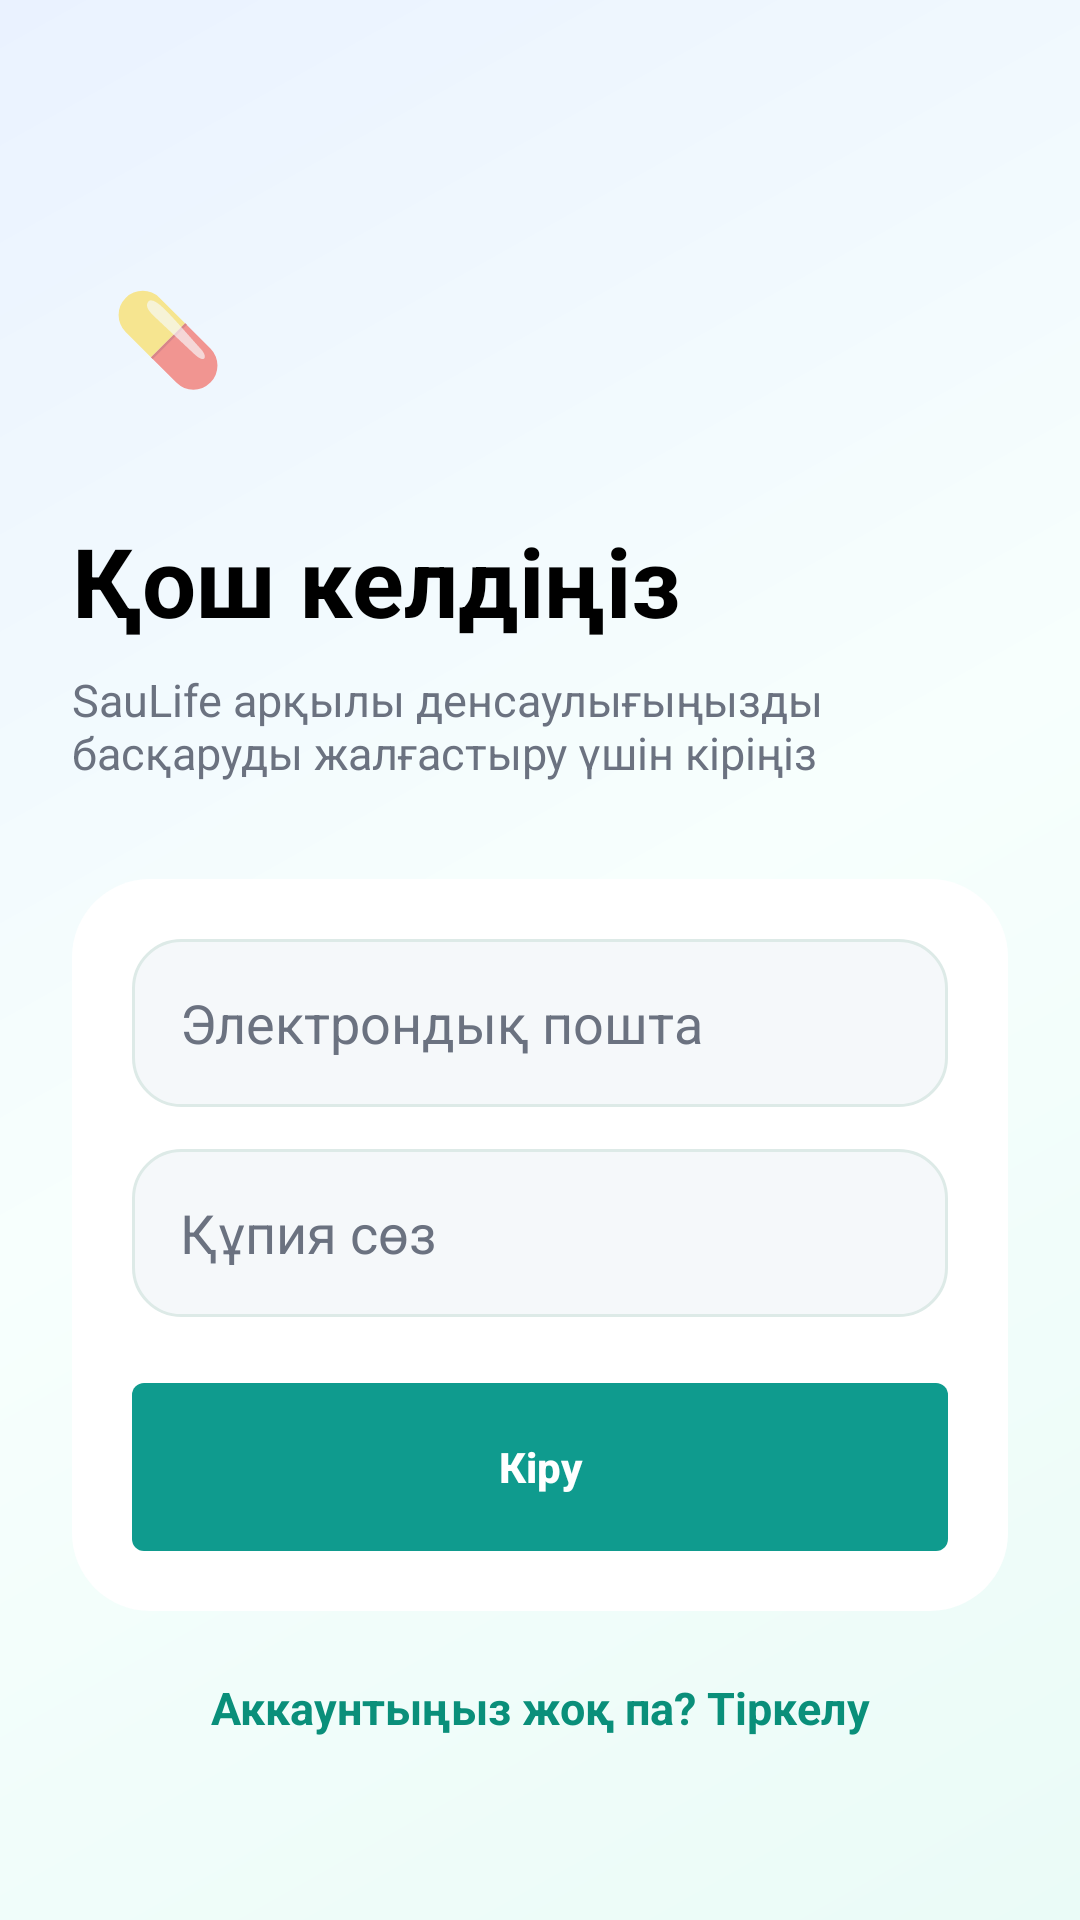

Layout XML and referenced resources for this Android screen:
<!-- AndroidManifest.xml: application theme Theme.MaterialComponents.DayNight.NoActionBar -->
<!-- res/layout/activity_login.xml -->
<?xml version="1.0" encoding="utf-8"?>
<ScrollView xmlns:android="http://schemas.android.com/apk/res/android"
        xmlns:app="http://schemas.android.com/apk/res-auto"
        android:layout_width="match_parent"
        android:layout_height="match_parent"
        android:background="@drawable/bg_auth_gradient"
        android:fillViewport="true">

    <androidx.constraintlayout.widget.ConstraintLayout
            android:layout_width="match_parent"
            android:layout_height="wrap_content"
            android:padding="24dp">

        <TextView
                android:id="@+id/textLogo"
                android:layout_width="64dp"
                android:layout_height="64dp"
                android:background="@drawable/bg_circle_white"
                android:gravity="center"
                android:text="💊"
                android:textSize="30sp"
                app:layout_constraintTop_toTopOf="parent"
                app:layout_constraintStart_toStartOf="parent"
                android:layout_marginTop="56dp"/>

        <TextView
                android:id="@+id/textWelcome"
                android:layout_width="0dp"
                android:layout_height="wrap_content"
                android:text="Қош келдіңіз"
                android:textSize="32sp"
                android:textStyle="bold"
                android:textColor="@color/black"
                android:layout_marginTop="28dp"
                app:layout_constraintTop_toBottomOf="@id/textLogo"
                app:layout_constraintStart_toStartOf="parent"
                app:layout_constraintEnd_toEndOf="parent"/>

        <TextView
                android:id="@+id/textSubtitle"
                android:layout_width="0dp"
                android:layout_height="wrap_content"
                android:text="SauLife арқылы денсаулығыңызды басқаруды жалғастыру үшін кіріңіз"
                android:textSize="15sp"
                android:textColor="@color/text_gray"
                android:layout_marginTop="8dp"
                app:layout_constraintTop_toBottomOf="@id/textWelcome"
                app:layout_constraintStart_toStartOf="parent"
                app:layout_constraintEnd_toEndOf="parent"/>

        <LinearLayout
                android:id="@+id/cardForm"
                android:layout_width="0dp"
                android:layout_height="wrap_content"
                android:orientation="vertical"
                android:background="@drawable/bg_auth_card"
                android:padding="20dp"
                android:layout_marginTop="32dp"
                app:layout_constraintTop_toBottomOf="@id/textSubtitle"
                app:layout_constraintStart_toStartOf="parent"
                app:layout_constraintEnd_toEndOf="parent">

            <EditText
                    android:id="@+id/editEmail"
                    android:layout_width="match_parent"
                    android:layout_height="56dp"
                    android:hint="Электрондық пошта"
                    android:inputType="textEmailAddress"
                    android:paddingStart="16dp"
                    android:paddingEnd="16dp"
                    android:background="@drawable/bg_input"
                    android:textColor="@color/black"
                    android:textColorHint="@color/text_gray"/>

            <EditText
                    android:id="@+id/editPassword"
                    android:layout_width="match_parent"
                    android:layout_height="56dp"
                    android:hint="Құпия сөз"
                    android:inputType="textPassword"
                    android:paddingStart="16dp"
                    android:paddingEnd="16dp"
                    android:background="@drawable/bg_input"
                    android:textColor="@color/black"
                    android:textColorHint="@color/text_gray"
                    android:layout_marginTop="14dp"/>

            <Button
                    android:id="@+id/btnLogin"
                    android:layout_width="match_parent"
                    android:layout_height="56dp"
                    android:text="Кіру"
                    android:textAllCaps="false"
                    android:textColor="@color/white"
                    android:textStyle="bold"
                    android:background="@drawable/bg_accent_bar"
                    android:layout_marginTop="22dp"/>

            <ProgressBar
                    android:id="@+id/progressBar"
                    android:layout_width="wrap_content"
                    android:layout_height="wrap_content"
                    android:visibility="gone"
                    android:layout_gravity="center"
                    android:layout_marginTop="18dp"/>

        </LinearLayout>

        <TextView
                android:id="@+id/textGoRegister"
                android:layout_width="wrap_content"
                android:layout_height="wrap_content"
                android:text="Аккаунтыңыз жоқ па? Тіркелу"
                android:textColor="@color/teal_dark"
                android:textStyle="bold"
                android:textSize="15sp"
                android:layout_marginTop="22dp"
                app:layout_constraintTop_toBottomOf="@id/cardForm"
                app:layout_constraintStart_toStartOf="parent"
                app:layout_constraintEnd_toEndOf="parent"/>

    </androidx.constraintlayout.widget.ConstraintLayout>
</ScrollView>
<!-- resources referenced by this layout -->
<resources>
  <color name="black">#000000</color>
  <color name="teal_dark">#0A8F7A</color>
  <color name="text_gray">#6B7280</color>
  <color name="white">#FFFFFF</color>
  <!-- drawable bg_accent_bar (drawable) -->
  <?xml version="1.0" encoding="utf-8"?>
  <shape xmlns:android="http://schemas.android.com/apk/res/android"
      android:shape="rectangle">
      <solid android:color="#0F9B8E" />
      <corners android:radius="4dp" />
  </shape>
  <!-- drawable bg_auth_card (drawable) -->
  <?xml version="1.0" encoding="utf-8"?>
  <shape xmlns:android="http://schemas.android.com/apk/res/android">
      <solid android:color="#FFFFFF" />
      <corners android:radius="26dp" />
      <padding
              android:left="4dp"
              android:right="4dp"
              android:top="4dp"
              android:bottom="4dp" />
  </shape>
  <!-- drawable bg_auth_gradient (drawable) -->
  <?xml version="1.0" encoding="utf-8"?>
  <shape xmlns:android="http://schemas.android.com/apk/res/android">
      <gradient
              android:startColor="#EAFBF7"
              android:centerColor="#F7FFFD"
              android:endColor="#EAF2FF"
              android:angle="135" />
  </shape>
  <!-- drawable bg_input (drawable) -->
  <?xml version="1.0" encoding="utf-8"?>
  <shape xmlns:android="http://schemas.android.com/apk/res/android">
      <solid android:color="#F5F8FA" />
      <corners android:radius="16dp" />
      <stroke
              android:width="1dp"
              android:color="#DDEAE7" />
  </shape>
</resources>
